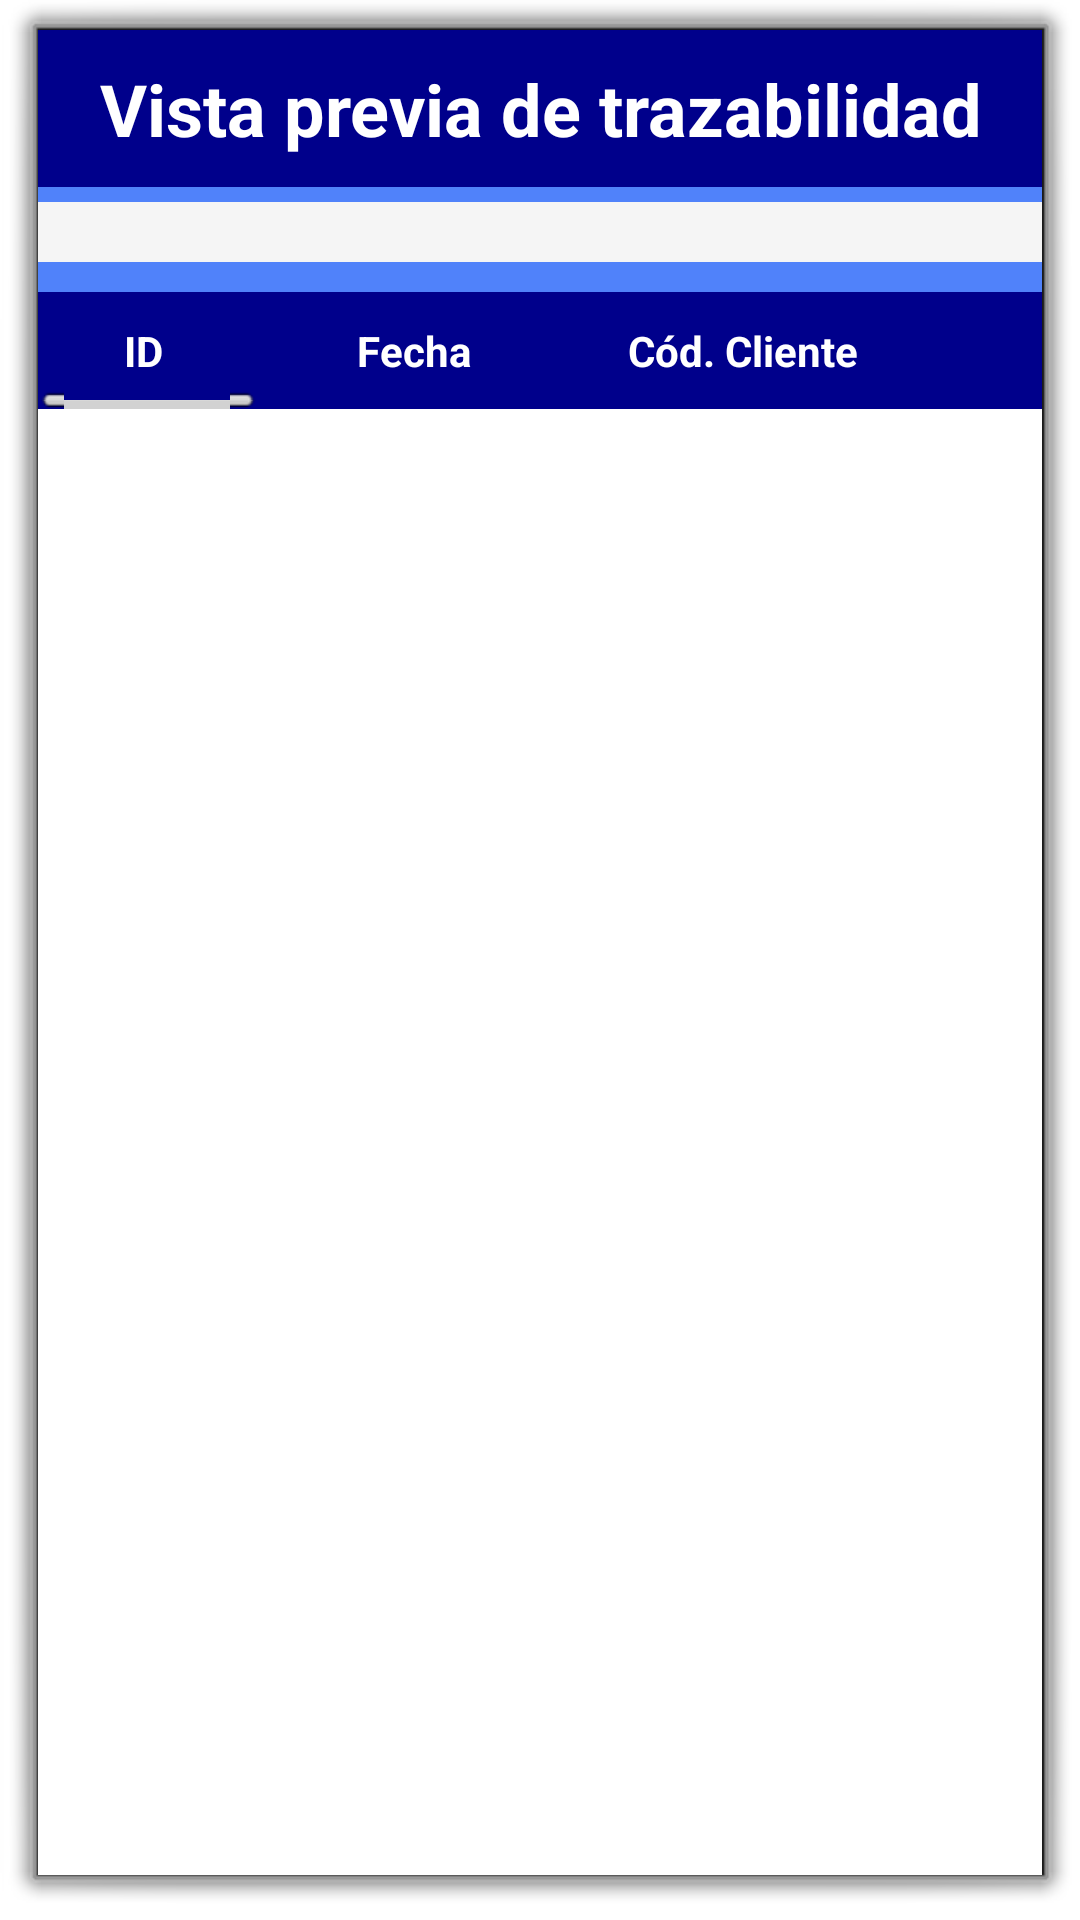

Write the Android layout XML for this screen, with the resource values it uses.
<!-- AndroidManifest.xml: activity theme android:Theme.Dialog -->
<!-- res/layout/activity_logbook_preview.xml -->
<?xml version="1.0" encoding="utf-8"?>
<LinearLayout xmlns:android="http://schemas.android.com/apk/res/android"
    android:id="@+id/mainLayoutLogBookPreview"
    android:layout_width="fill_parent"
    android:layout_height="fill_parent"
    android:orientation="vertical"
    android:background="@color/Edicards">

    <TextView
        android:layout_width="fill_parent"
        android:layout_height="wrap_content"
        android:text="Vista previa de trazabilidad"
        android:textSize="24sp"
        android:textStyle="bold"
        android:gravity="center"
        android:padding="10dp"
        android:background="@color/DarkBlue"
        android:textColor="@color/White" />

    <LinearLayout
        android:id="@+id/buttonLinearLayout"
        android:layout_width="fill_parent"
        android:layout_height="wrap_content"
        android:layout_marginTop="5dp"
        android:layout_marginBottom="5dp"
        android:background="@color/WhiteSmoke"
        android:orientation="horizontal"
        android:gravity="center"
        android:padding="10dp">
    </LinearLayout>

    <HorizontalScrollView
        android:layout_width="fill_parent"
        android:layout_height="wrap_content"
        android:scrollbars="horizontal"
        android:fillViewport="false">

        <LinearLayout
            android:id="@+id/headerMainLinearLayout"
            android:layout_width="wrap_content"
            android:layout_height="wrap_content"
            android:layout_marginTop="5dp"
            android:background="@color/DarkBlue"
            android:orientation="horizontal"
            android:padding="5dp">

            <TextView
                android:text="ID"
                android:layout_width="60dp"
                android:layout_height="wrap_content"
                android:textSize="14sp"
                android:textStyle="bold"
                android:textColor="@color/White"
                android:gravity="center"
                android:padding="5dp" />

            <TextView
                android:text="Fecha"
                android:layout_width="120dp"
                android:layout_height="wrap_content"
                android:textSize="14sp"
                android:textStyle="bold"
                android:textColor="@color/White"
                android:gravity="center"
                android:padding="5dp" />

            <TextView
                android:text="Cód. Cliente"
                android:layout_width="100dp"
                android:layout_height="wrap_content"
                android:textSize="14sp"
                android:textStyle="bold"
                android:textColor="@color/White"
                android:gravity="center"
                android:padding="5dp" />

            <TextView
                android:text="Nombre Cliente"
                android:layout_width="200dp"
                android:layout_height="wrap_content"
                android:textSize="14sp"
                android:textStyle="bold"
                android:textColor="@color/White"
                android:gravity="center"
                android:padding="5dp" />

            <TextView
                android:text="Cód. Artículo"
                android:layout_width="100dp"
                android:layout_height="wrap_content"
                android:textSize="14sp"
                android:textStyle="bold"
                android:textColor="@color/White"
                android:gravity="center"
                android:padding="5dp" />

            <TextView
                android:text="Nombre Artículo"
                android:layout_width="200dp"
                android:layout_height="wrap_content"
                android:textSize="14sp"
                android:textStyle="bold"
                android:textColor="@color/White"
                android:gravity="center"
                android:padding="5dp" />

            <TextView
                android:text="Tipo Mov."
                android:layout_width="100dp"
                android:layout_height="wrap_content"
                android:textSize="14sp"
                android:textStyle="bold"
                android:textColor="@color/White"
                android:gravity="center"
                android:padding="5dp" />

            <TextView
                android:text="Dep. Inicial"
                android:layout_width="90dp"
                android:layout_height="wrap_content"
                android:textSize="14sp"
                android:textStyle="bold"
                android:textColor="@color/White"
                android:gravity="center"
                android:padding="5dp" />

            <TextView
                android:text="Dep. Final"
                android:layout_width="90dp"
                android:layout_height="wrap_content"
                android:textSize="14sp"
                android:textStyle="bold"
                android:textColor="@color/White"
                android:gravity="center"
                android:padding="5dp" />

            <TextView
                android:text="Unid. Cont."
                android:layout_width="90dp"
                android:layout_height="wrap_content"
                android:textSize="14sp"
                android:textStyle="bold"
                android:textColor="@color/White"
                android:gravity="center"
                android:padding="5dp" />

            <TextView
                android:text="Unid. Fact."
                android:layout_width="90dp"
                android:layout_height="wrap_content"
                android:textSize="14sp"
                android:textStyle="bold"
                android:textColor="@color/White"
                android:gravity="center"
                android:padding="5dp" />

            <TextView
                android:text="Unid. Abon."
                android:layout_width="90dp"
                android:layout_height="wrap_content"
                android:textSize="14sp"
                android:textStyle="bold"
                android:textColor="@color/White"
                android:gravity="center"
                android:padding="5dp" />

            <TextView
                android:text="Stock Inicial"
                android:layout_width="90dp"
                android:layout_height="wrap_content"
                android:textSize="14sp"
                android:textStyle="bold"
                android:textColor="@color/White"
                android:gravity="center"
                android:padding="5dp" />

            <TextView
                android:text="Stock Final"
                android:layout_width="90dp"
                android:layout_height="wrap_content"
                android:textSize="14sp"
                android:textStyle="bold"
                android:textColor="@color/White"
                android:gravity="center"
                android:padding="5dp" />

        </LinearLayout>
    </HorizontalScrollView>

    <HorizontalScrollView
        android:layout_width="fill_parent"
        android:layout_height="fill_parent"
        android:scrollbars="horizontal"
        android:fillViewport="false"
        android:background="@color/White">

        <ListView
            android:id="@+id/logbookListView"
            android:layout_width="wrap_content"
            android:layout_height="match_parent"
            android:divider="#b5b5b5"
            android:dividerHeight="1dp" />
    </HorizontalScrollView>

</LinearLayout>
<!-- resources referenced by this layout -->
<resources>
  <color name="DarkBlue">#00008B</color>
  <color name="Edicards">#5082FA</color>
  <color name="White">#FFFFFF</color>
  <color name="WhiteSmoke">#F5F5F5</color>
</resources>
